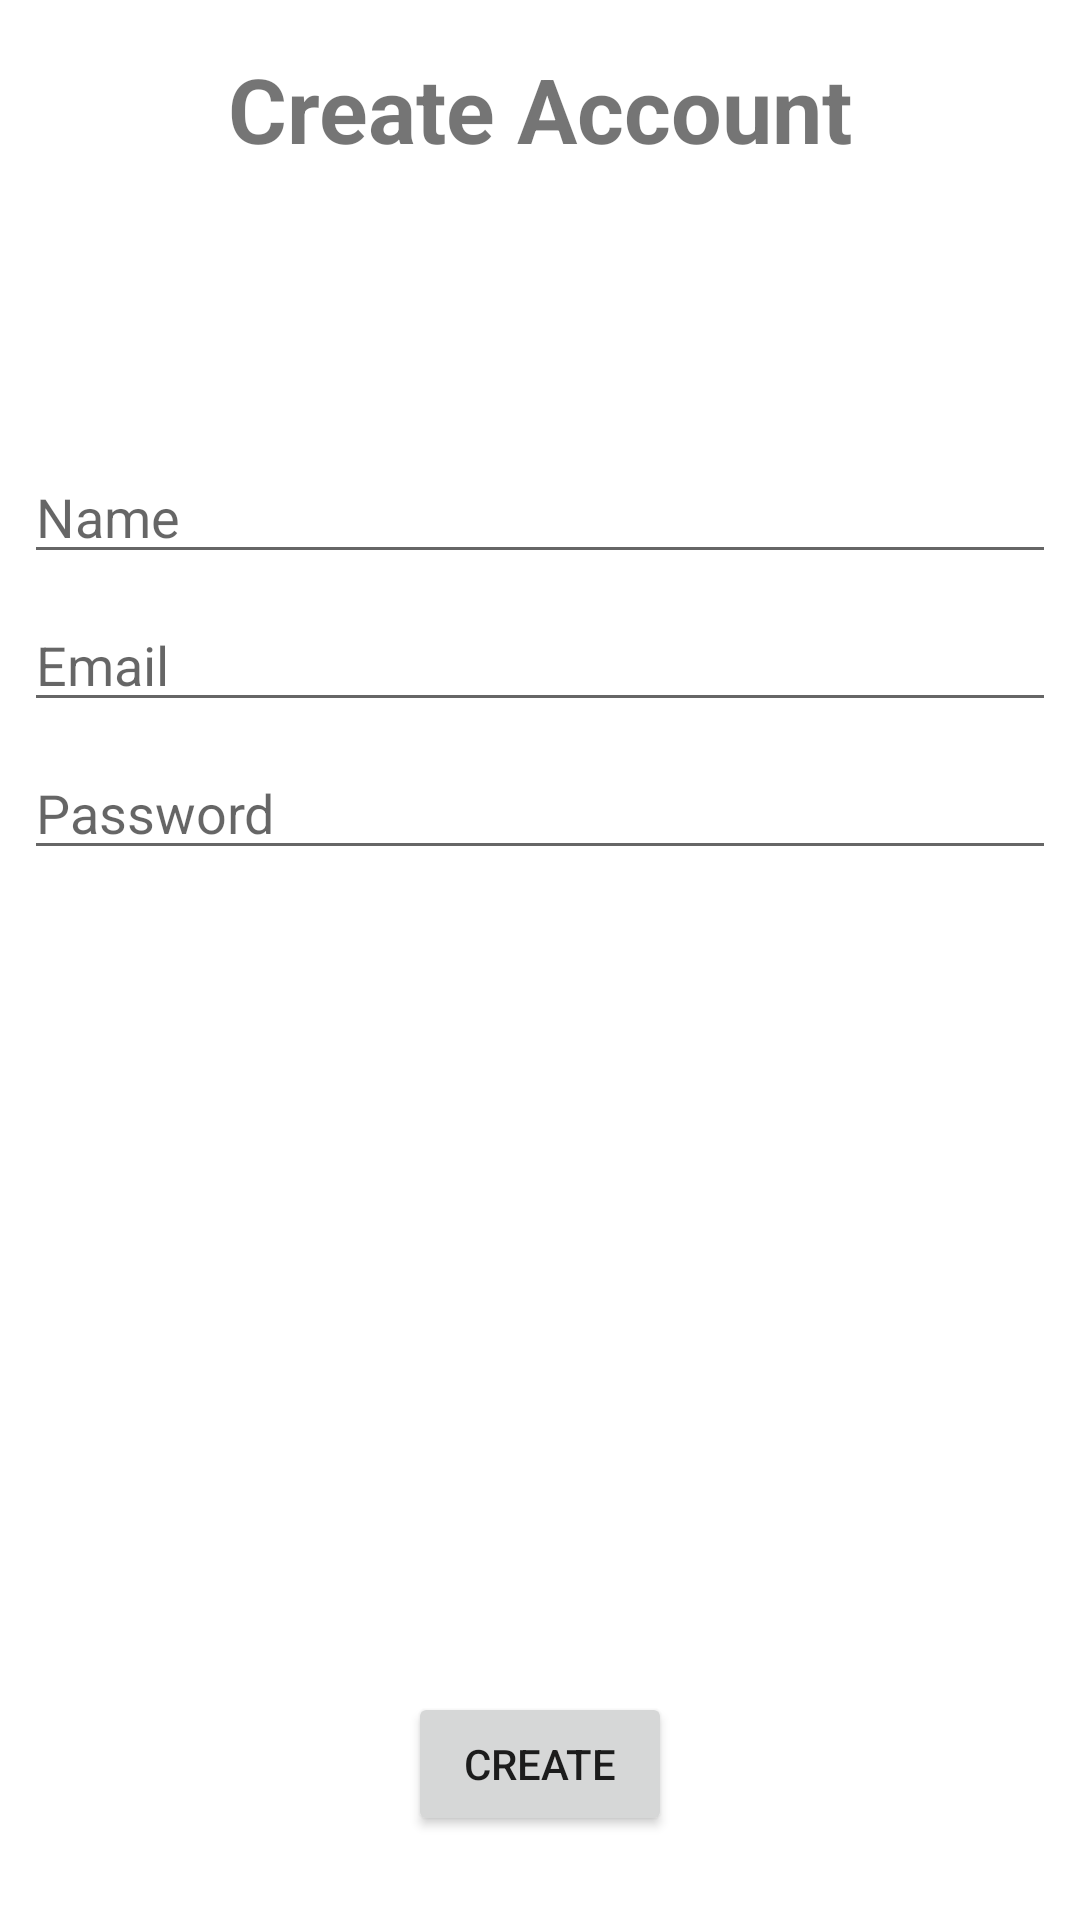

Reconstruct the res/layout file that produces this screen, plus the resources it refers to.
<!-- AndroidManifest.xml: application theme AppTheme -->
<!-- res/layout/activity_create_account.xml -->
<?xml version="1.0" encoding="utf-8"?>

<android.support.constraint.ConstraintLayout xmlns:android="http://schemas.android.com/apk/res/android"
    xmlns:app="http://schemas.android.com/apk/res-auto"
    xmlns:tools="http://schemas.android.com/tools"
    android:layout_width="match_parent"
    android:layout_height="match_parent"
    tools:context="com.teal.a276.walkinggroup.activities.auth.CreateAccount"
    tools:layout_editor_absoluteY="81dp">

    <TextView
        android:layout_width="wrap_content"
        android:layout_height="0dp"
        android:layout_marginTop="16dp"
        android:fontFamily="sans-serif"
        android:text="@string/create_account"
        android:textAlignment="center"
        android:textAllCaps="false"
        android:textSize="30sp"
        android:textStyle="bold"
        app:layout_constraintBottom_toTopOf="@+id/imageView"
        app:layout_constraintEnd_toEndOf="parent"
        app:layout_constraintStart_toStartOf="parent"
        app:layout_constraintTop_toTopOf="parent" />

    <ImageView
        android:id="@+id/imageView"
        android:layout_width="164dp"
        android:layout_height="82dp"
        android:layout_marginTop="60dp"
        android:contentDescription="@string/defaultuserpicture"
        app:layout_constraintEnd_toEndOf="parent"
        app:layout_constraintStart_toStartOf="parent"
        app:layout_constraintTop_toTopOf="parent"
        app:srcCompat="@mipmap/avatar" />

    <EditText
        android:id="@+id/userName"
        android:layout_width="0dp"
        android:layout_height="wrap_content"
        android:layout_marginEnd="8dp"
        android:layout_marginStart="8dp"
        android:layout_marginTop="8dp"
        android:ems="10"
        android:hint="@string/hint_name"
        android:inputType="textPersonName"
        android:textAlignment="textStart"
        app:layout_constraintEnd_toEndOf="parent"
        app:layout_constraintStart_toStartOf="parent"
        app:layout_constraintTop_toBottomOf="@+id/imageView"
        android:layout_gravity="start" />

    <EditText
        android:id="@+id/email"
        android:layout_width="0dp"
        android:layout_height="wrap_content"
        android:layout_marginEnd="8dp"
        android:layout_marginStart="8dp"
        android:layout_marginTop="8dp"
        android:ems="10"
        android:hint="@string/hint_email"
        android:inputType="textEmailAddress"
        app:layout_constraintEnd_toEndOf="parent"
        app:layout_constraintStart_toStartOf="parent"
        app:layout_constraintTop_toBottomOf="@+id/userName" />

    <EditText
        android:id="@+id/password"
        android:layout_width="0dp"
        android:layout_height="wrap_content"
        android:layout_marginEnd="8dp"
        android:layout_marginStart="8dp"
        android:layout_marginTop="8dp"
        android:ems="10"
        android:hint="@string/hint_password"
        android:inputType="textPassword"
        app:layout_constraintEnd_toEndOf="parent"
        app:layout_constraintStart_toStartOf="parent"
        app:layout_constraintTop_toBottomOf="@+id/email" />

    <Button
        android:id="@+id/makeAccountBtn"
        android:layout_width="wrap_content"
        android:layout_height="wrap_content"
        android:layout_marginBottom="28dp"
        android:text="@string/create"
        app:layout_constraintBottom_toBottomOf="parent"
        app:layout_constraintEnd_toEndOf="parent"
        app:layout_constraintStart_toStartOf="parent" />

    <ProgressBar
        android:id="@+id/authenticationProgress"
        style="?android:attr/progressBarStyle"
        android:layout_width="wrap_content"
        android:layout_height="wrap_content"
        android:visibility="invisible"
        app:layout_constraintStart_toEndOf="@+id/makeAccountBtn"
        app:layout_constraintTop_toTopOf="@+id/makeAccountBtn" />

</android.support.constraint.ConstraintLayout>
<!-- resources referenced by this layout -->
<resources>
  <string name="create">Create</string>
  <string name="create_account">Create Account</string>
  <string name="defaultuserpicture">defaultUserPicture</string>
  <string name="hint_email">Email</string>
  <string name="hint_name">Name</string>
  <string name="hint_password">Password</string>
  <style name="AppTheme" parent="Theme.AppCompat.Light.DarkActionBar">
          
          <item name="android:windowBackground">@drawable/background_default_box</item>
          <item name="colorPrimary">@color/colorPrimary</item>
          <item name="colorPrimaryDark">@color/colorPrimaryDark</item>
          <item name="colorAccent">@color/colorPrimaryDark</item>
      </style>
  <color name="colorPrimary">#b7b7b8</color>
  <color name="colorPrimaryDark">#a7a8ab</color>
</resources>
